Dataset: dataset (GitHub, GrowbotHub/dataset-growth-stage-radish). Classes: ready, small.

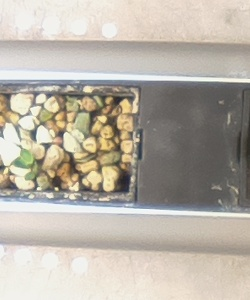
Label: small

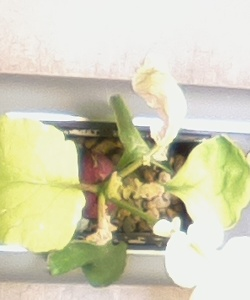
Label: ready

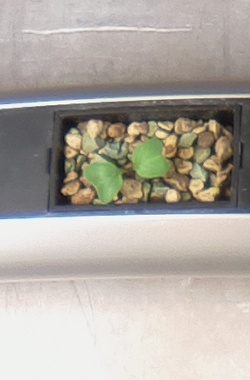
Label: small

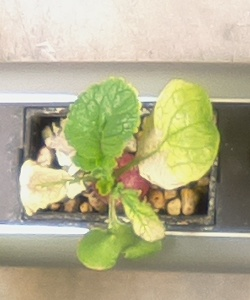
Label: ready

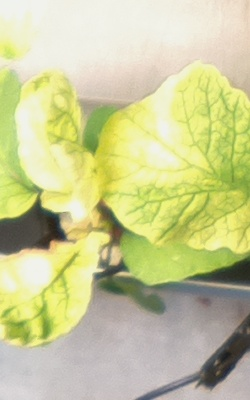
Label: ready

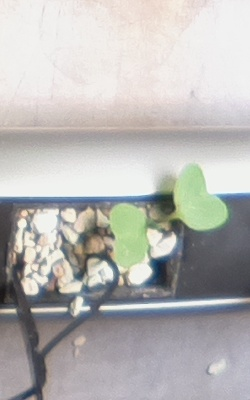
Label: small
